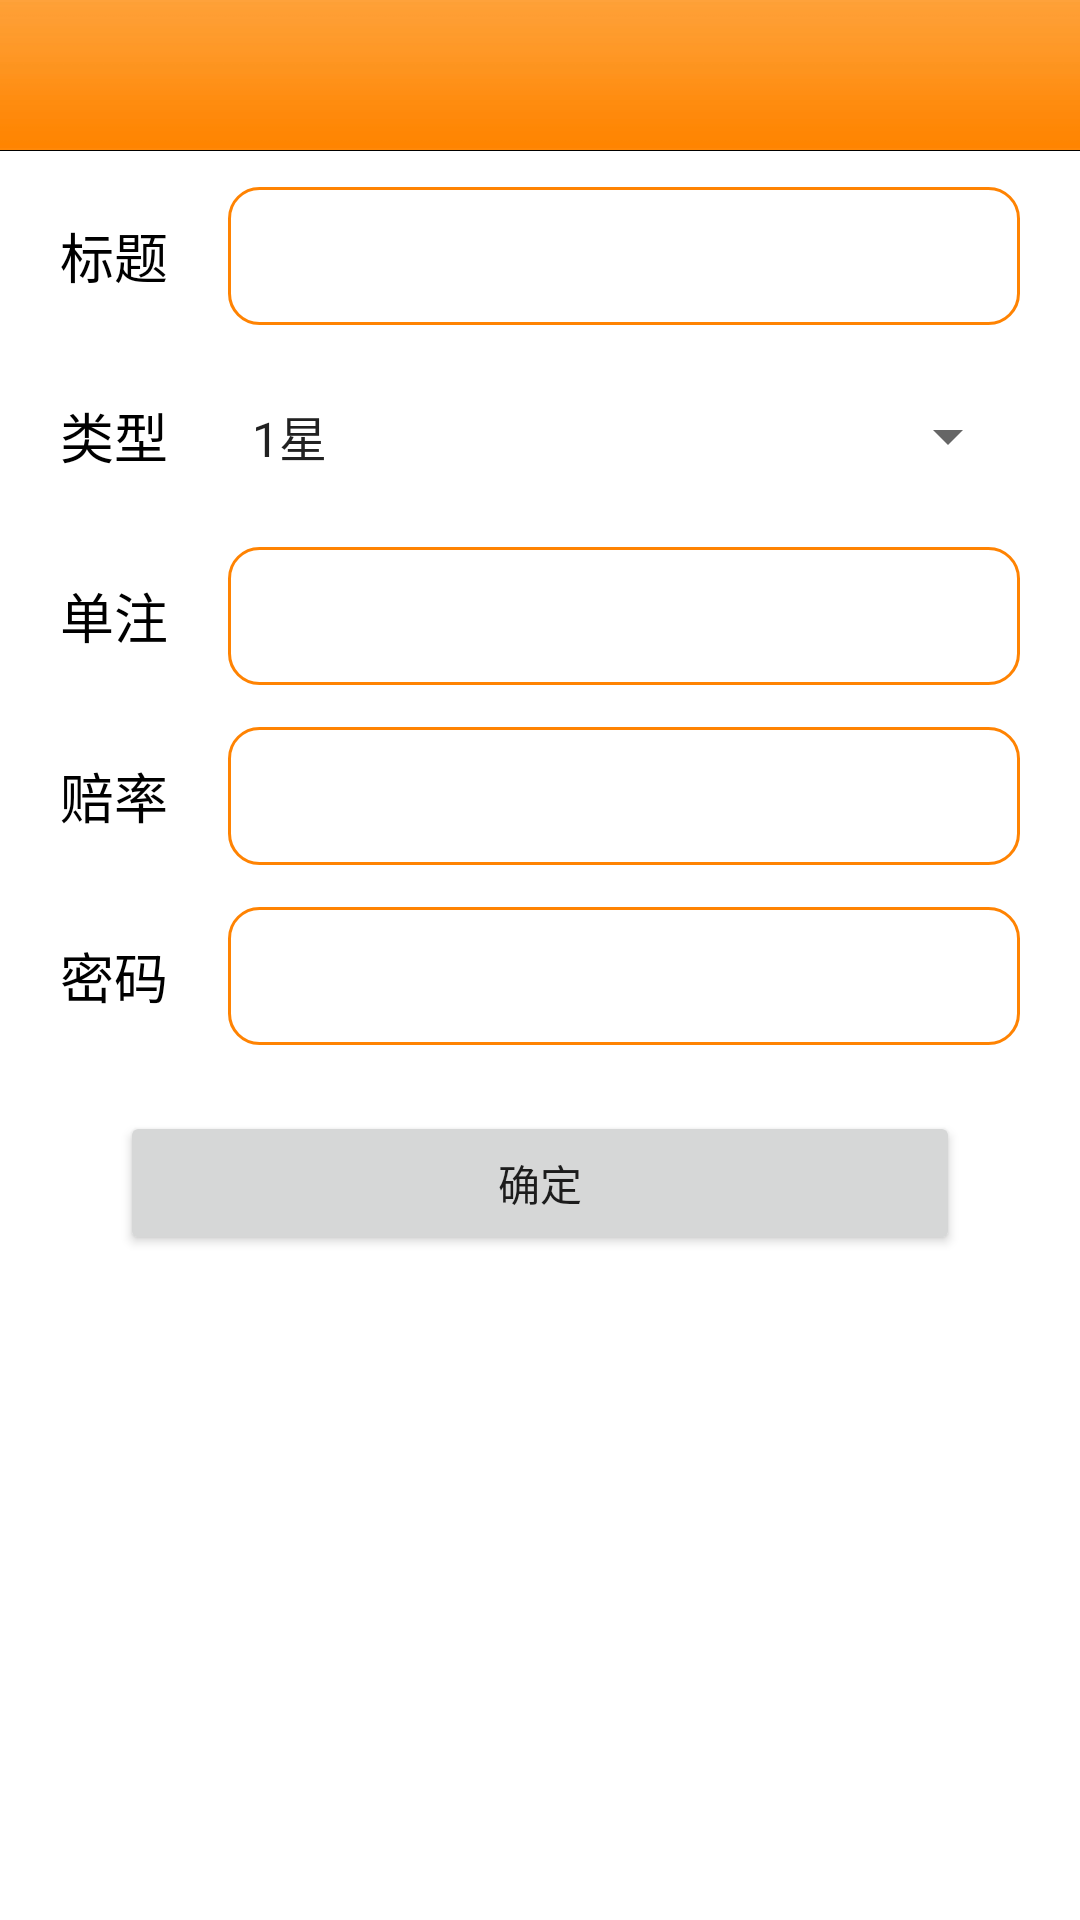

Write the Android layout XML for this screen, with the resource values it uses.
<!-- AndroidManifest.xml: application theme AppTheme -->
<!-- res/layout/activity_addzhuang.xml -->
<?xml version="1.0" encoding="utf-8"?>
<ScrollView xmlns:android="http://schemas.android.com/apk/res/android"
    android:id="@+id/layout"
    android:layout_width="match_parent"
    android:layout_height="match_parent"
    android:background="@color/white"
    android:orientation="vertical">


    <LinearLayout
        android:layout_width="match_parent"
        android:layout_height="match_parent"
        android:orientation="vertical">

        <include layout="@layout/title" />

        <TextView
            android:layout_width="match_parent"
            android:layout_height="0.3dp"
            android:background="@color/black" />

        <LinearLayout
            android:layout_width="match_parent"
            android:layout_height="50dp"
            android:layout_marginLeft="20dp"
            android:layout_marginRight="20dp"
            android:layout_marginTop="10dp"
            android:gravity="center_vertical">

            <TextView
                android:layout_width="wrap_content"
                android:layout_height="wrap_content"
                android:paddingRight="20dp"
                android:text="标题"
                android:textColor="@color/black"
                android:textSize="18sp" />

            <EditText
                android:id="@+id/title"
                android:layout_width="match_parent"
                android:layout_height="match_parent"
                android:paddingLeft="10dp"
                android:layout_marginTop="2dp"
                android:layout_marginBottom="2dp"
                android:background="@drawable/textview_circle2s"
                android:textCursorDrawable="@color/chengse"/>
        </LinearLayout>

        <LinearLayout
            android:layout_width="match_parent"
            android:layout_height="50dp"
            android:layout_marginLeft="20dp"
            android:layout_marginRight="20dp"
            android:layout_marginTop="10dp"
            android:gravity="center_vertical">

            <TextView
                android:layout_width="wrap_content"
                android:layout_height="wrap_content"
                android:paddingRight="20dp"
                android:text="类型"
                android:textColor="@color/black"
                android:textSize="18sp" />

            <Spinner
                android:id="@+id/spinner"
                android:layout_width="match_parent"
                android:layout_height="wrap_content"
                android:entries="@array/jingcai_type" />
        </LinearLayout>


        <LinearLayout
            android:layout_width="match_parent"
            android:layout_height="50dp"
            android:layout_marginLeft="20dp"
            android:layout_marginRight="20dp"
            android:layout_marginTop="10dp"
            android:gravity="center_vertical">

            <TextView
                android:layout_width="wrap_content"
                android:layout_height="wrap_content"
                android:paddingRight="20dp"
                android:text="单注"
                android:textColor="@color/black"
                android:textSize="18sp" />


            <EditText
                android:id="@+id/money"
                android:layout_width="match_parent"
                android:layout_height="match_parent"
                android:layout_marginTop="2dp"
                android:paddingLeft="10dp"
                android:layout_marginBottom="2dp"
                android:background="@drawable/textview_circle2s"
                android:textCursorDrawable="@color/chengse" />
        </LinearLayout>

        <LinearLayout
            android:layout_width="match_parent"
            android:layout_height="50dp"
            android:layout_marginLeft="20dp"
            android:layout_marginRight="20dp"
            android:layout_marginTop="10dp"
            android:gravity="center_vertical">

            <TextView
                android:layout_width="wrap_content"
                android:layout_height="wrap_content"
                android:paddingRight="20dp"
                android:text="赔率"
                android:textColor="@color/black"
                android:textSize="18sp" />


            <EditText
                android:id="@+id/peilv"
                android:layout_width="match_parent"
                android:layout_height="match_parent"
                android:layout_marginTop="2dp"
                android:paddingLeft="10dp"
                android:layout_marginBottom="2dp"
                android:background="@drawable/textview_circle2s"
                android:textCursorDrawable="@color/chengse" />
        </LinearLayout>

        <LinearLayout
            android:layout_width="match_parent"
            android:layout_height="50dp"
            android:layout_marginLeft="20dp"
            android:layout_marginRight="20dp"
            android:layout_marginTop="10dp"
            android:gravity="center_vertical">

            <TextView
                android:layout_width="wrap_content"
                android:layout_height="wrap_content"
                android:paddingRight="20dp"
                android:text="密码"
                android:textColor="@color/black"
                android:textSize="18sp" />


            <EditText
                android:id="@+id/password"
                android:layout_width="match_parent"
                android:layout_height="match_parent"
                android:layout_marginTop="2dp"
                android:layout_marginBottom="2dp"
                android:paddingLeft="10dp"
                android:inputType="number"
                android:background="@drawable/textview_circle2s"
                android:textCursorDrawable="@color/chengse" />
        </LinearLayout>


        <Button
            android:layout_width="match_parent"
            android:layout_height="wrap_content"
            android:onClick="publish"
            android:layout_marginTop="20dp"
            android:layout_marginLeft="40dp"
            android:layout_marginRight="40dp"
            android:text="确定" />
    </LinearLayout>
</ScrollView>
<!-- res/layout/title.xml (included above) -->
<?xml version="1.0" encoding="utf-8"?>
<LinearLayout xmlns:android="http://schemas.android.com/apk/res/android"
    android:layout_width="match_parent"
    android:layout_height="50dp"
    android:background="@drawable/toubu"
    android:orientation="horizontal">
    <TextView
        android:id="@+id/title_item1"
        android:layout_width="70dp"
        android:layout_height="50dp"
        android:gravity="center"
        android:layout_marginLeft="10dp"
        android:textColor="@color/white"
        android:textStyle="bold"
        android:textSize="18sp"/>

    <TextView
        android:id="@+id/title_item2"
        android:layout_width="0dp"
        android:layout_height="50dp"
        android:gravity="center"
        android:textStyle="bold"
        android:textColor="@color/white"
        android:textSize="18sp"
        android:layout_weight="1" />

    <TextView
        android:id="@+id/title_item3"
        android:layout_width="70dp"
        android:layout_height="50dp"
        android:gravity="center"
        android:layout_marginRight="10dp"
        android:textStyle="bold"
        android:textColor="@color/white"
        android:textSize="18sp"/>

</LinearLayout>
<!-- resources referenced by this layout -->
<resources>
  <array name="jingcai_type">
          <item>1星</item>
          <item>2星</item>
          <item>3星</item>
          <item>4星</item>
      </array>
  <color name="black">#000000</color>
  <color name="chengse">#ff8302</color>
  <color name="white">#ffffff</color>
  <!-- drawable textview_circle2s (drawable) -->
  <?xml version="1.0" encoding="utf-8"?>
  <shape xmlns:android="http://schemas.android.com/apk/res/android"
      android:shape="rectangle">
      <solid android:color="@color/white2" />
      <stroke
          android:width="1dip"
          android:color="@color/chengse" />
      <corners
          android:topLeftRadius="10dp"
          android:topRightRadius="10dp"
          android:bottomRightRadius="10dp"
          android:bottomLeftRadius="10dp" />
  </shape>
  <!-- drawable toubu: png bitmap (drawable, 365 bytes) -->
  <style name="AppTheme" parent="Theme.AppCompat.Light.DarkActionBar">
          
      </style>
  <color name="white2">#ffffff</color>
</resources>
